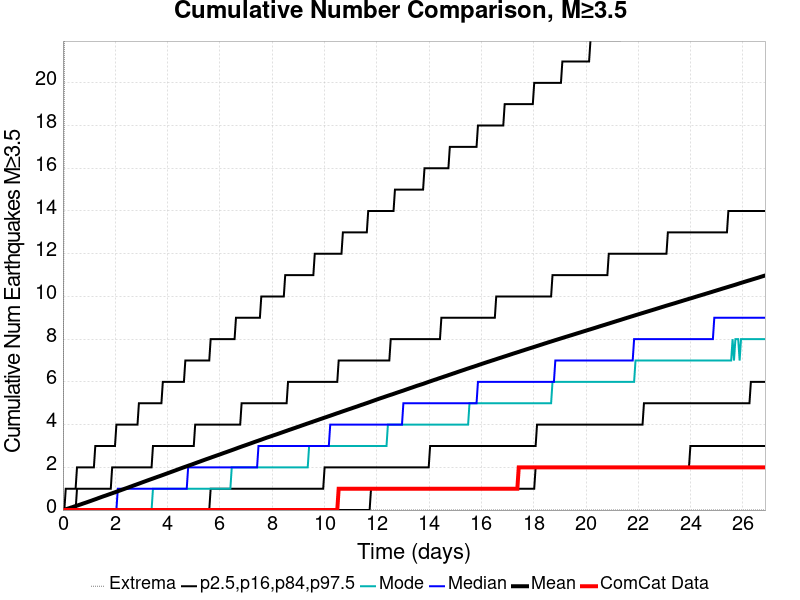

Values plotted in this chart, from the file beside it:
Time (days), ComCat Data, Simulation Mean, Simulation Median, Simulation Mode, Simulation Minimum, Simulation Maximum, 2.5 %-ile, 16 %-ile, 84 %-ile, 97.5 %-ile
0.0, 0.0, 0.0, 0.0, 0.0, 0.0, 0.0, 0.0, 0.0, 0.0, 0.0
0.05379, 0.0, 0.01832, 0.0, 0.0, 0.0, 20.0, 0.0, 0.0, 0.0, 0.0
0.1076, 0.0, 0.0382, 0.0, 0.0, 0.0, 61.0, 0.0, 0.0, 0.0, 1.0
0.1614, 0.0, 0.0576, 0.0, 0.0, 0.0, 74.0, 0.0, 0.0, 0.0, 1.0
0.2152, 0.0, 0.07897, 0.0, 0.0, 0.0, 82.0, 0.0, 0.0, 0.0, 1.0
0.269, 0.0, 0.09916, 0.0, 0.0, 0.0, 85.0, 0.0, 0.0, 0.0, 1.0
0.3228, 0.0, 0.1208, 0.0, 0.0, 0.0, 97.0, 0.0, 0.0, 0.0, 1.0
0.3766, 0.0, 0.1424, 0.0, 0.0, 0.0, 122.0, 0.0, 0.0, 0.0, 1.0
0.4303, 0.0, 0.165, 0.0, 0.0, 0.0, 171.0, 0.0, 0.0, 0.0, 1.0
0.4841, 0.0, 0.1867, 0.0, 0.0, 0.0, 194.0, 0.0, 0.0, 0.0, 1.0
0.5379, 0.0, 0.208, 0.0, 0.0, 0.0, 206.0, 0.0, 0.0, 1.0, 2.0
0.5917, 0.0, 0.2296, 0.0, 0.0, 0.0, 213.0, 0.0, 0.0, 1.0, 2.0
0.6455, 0.0, 0.2519, 0.0, 0.0, 0.0, 227.0, 0.0, 0.0, 1.0, 2.0
0.6993, 0.0, 0.2741, 0.0, 0.0, 0.0, 237.0, 0.0, 0.0, 1.0, 2.0
0.7531, 0.0, 0.2968, 0.0, 0.0, 0.0, 240.0, 0.0, 0.0, 1.0, 2.0
0.8069, 0.0, 0.3191, 0.0, 0.0, 0.0, 246.0, 0.0, 0.0, 1.0, 2.0
0.8607, 0.0, 0.3412, 0.0, 0.0, 0.0, 258.0, 0.0, 0.0, 1.0, 2.0
0.9145, 0.0, 0.3643, 0.0, 0.0, 0.0, 262.0, 0.0, 0.0, 1.0, 2.0
0.9683, 0.0, 0.3876, 0.0, 0.0, 0.0, 267.0, 0.0, 0.0, 1.0, 2.0
1.022, 0.0, 0.4106, 0.0, 0.0, 0.0, 271.0, 0.0, 0.0, 1.0, 2.0
1.076, 0.0, 0.4338, 0.0, 0.0, 0.0, 273.0, 0.0, 0.0, 1.0, 2.0
1.13, 0.0, 0.4579, 0.0, 0.0, 0.0, 277.0, 0.0, 0.0, 1.0, 2.0
1.183, 0.0, 0.4815, 0.0, 0.0, 0.0, 278.0, 0.0, 0.0, 1.0, 2.0
1.237, 0.0, 0.5048, 0.0, 0.0, 0.0, 281.0, 0.0, 0.0, 1.0, 3.0
1.291, 0.0, 0.5282, 0.0, 0.0, 0.0, 284.0, 0.0, 0.0, 1.0, 3.0
1.345, 0.0, 0.5537, 0.0, 0.0, 0.0, 290.0, 0.0, 0.0, 1.0, 3.0
1.399, 0.0, 0.5776, 0.0, 0.0, 0.0, 290.0, 0.0, 0.0, 1.0, 3.0
1.452, 0.0, 0.6014, 0.0, 0.0, 0.0, 295.0, 0.0, 0.0, 1.0, 3.0
1.506, 0.0, 0.625, 0.0, 0.0, 0.0, 296.0, 0.0, 0.0, 1.0, 3.0
1.56, 0.0, 0.6479, 0.0, 0.0, 0.0, 299.0, 0.0, 0.0, 1.0, 3.0
1.614, 0.0, 0.6703, 0.0, 0.0, 0.0, 300.0, 0.0, 0.0, 1.0, 3.0
1.668, 0.0, 0.6931, 0.0, 0.0, 0.0, 301.0, 0.0, 0.0, 1.0, 3.0
1.721, 0.0, 0.7164, 0.0, 0.0, 0.0, 302.0, 0.0, 0.0, 1.0, 3.0
1.775, 0.0, 0.74, 0.0, 0.0, 0.0, 308.0, 0.0, 0.0, 1.0, 3.0
1.829, 0.0, 0.7631, 0.0, 0.0, 0.0, 308.0, 0.0, 0.0, 1.0, 3.0
1.883, 0.0, 0.7862, 0.0, 0.0, 0.0, 309.0, 0.0, 0.0, 2.0, 3.0
1.937, 0.0, 0.8097, 0.0, 0.0, 0.0, 311.0, 0.0, 0.0, 2.0, 3.0
1.99, 0.0, 0.8326, 0.0, 0.0, 0.0, 311.0, 0.0, 0.0, 2.0, 3.0
2.044, 0.0, 0.8561, 0.0, 0.0, 0.0, 315.0, 0.0, 0.0, 2.0, 4.0
2.098, 0.0, 0.8797, 1.0, 0.0, 0.0, 315.0, 0.0, 0.0, 2.0, 4.0
2.152, 0.0, 0.9034, 1.0, 0.0, 0.0, 316.0, 0.0, 0.0, 2.0, 4.0
2.206, 0.0, 0.9273, 1.0, 0.0, 0.0, 316.0, 0.0, 0.0, 2.0, 4.0
2.259, 0.0, 0.9514, 1.0, 0.0, 0.0, 316.0, 0.0, 0.0, 2.0, 4.0
2.313, 0.0, 0.9756, 1.0, 0.0, 0.0, 317.0, 0.0, 0.0, 2.0, 4.0
2.367, 0.0, 0.9996, 1.0, 0.0, 0.0, 318.0, 0.0, 0.0, 2.0, 4.0
2.421, 0.0, 1.023, 1.0, 0.0, 0.0, 320.0, 0.0, 0.0, 2.0, 4.0
2.474, 0.0, 1.046, 1.0, 0.0, 0.0, 323.0, 0.0, 0.0, 2.0, 4.0
2.528, 0.0, 1.071, 1.0, 0.0, 0.0, 324.0, 0.0, 0.0, 2.0, 4.0
2.582, 0.0, 1.094, 1.0, 0.0, 0.0, 324.0, 0.0, 0.0, 2.0, 4.0
2.636, 0.0, 1.118, 1.0, 0.0, 0.0, 326.0, 0.0, 0.0, 2.0, 4.0
2.69, 0.0, 1.143, 1.0, 0.0, 0.0, 328.0, 0.0, 0.0, 2.0, 4.0
2.743, 0.0, 1.167, 1.0, 0.0, 0.0, 329.0, 0.0, 0.0, 2.0, 4.0
2.797, 0.0, 1.19, 1.0, 0.0, 0.0, 331.0, 0.0, 0.0, 2.0, 4.0
2.851, 0.0, 1.214, 1.0, 0.0, 0.0, 332.0, 0.0, 0.0, 2.0, 4.0
2.905, 0.0, 1.238, 1.0, 0.0, 0.0, 334.0, 0.0, 0.0, 2.0, 5.0
2.959, 0.0, 1.262, 1.0, 0.0, 0.0, 334.0, 0.0, 0.0, 2.0, 5.0
3.012, 0.0, 1.287, 1.0, 0.0, 0.0, 335.0, 0.0, 0.0, 2.0, 5.0
3.066, 0.0, 1.311, 1.0, 0.0, 0.0, 339.0, 0.0, 0.0, 2.0, 5.0
3.12, 0.0, 1.335, 1.0, 0.0, 0.0, 341.0, 0.0, 0.0, 2.0, 5.0
3.174, 0.0, 1.359, 1.0, 0.0, 0.0, 341.0, 0.0, 0.0, 2.0, 5.0
... 440 more rows
